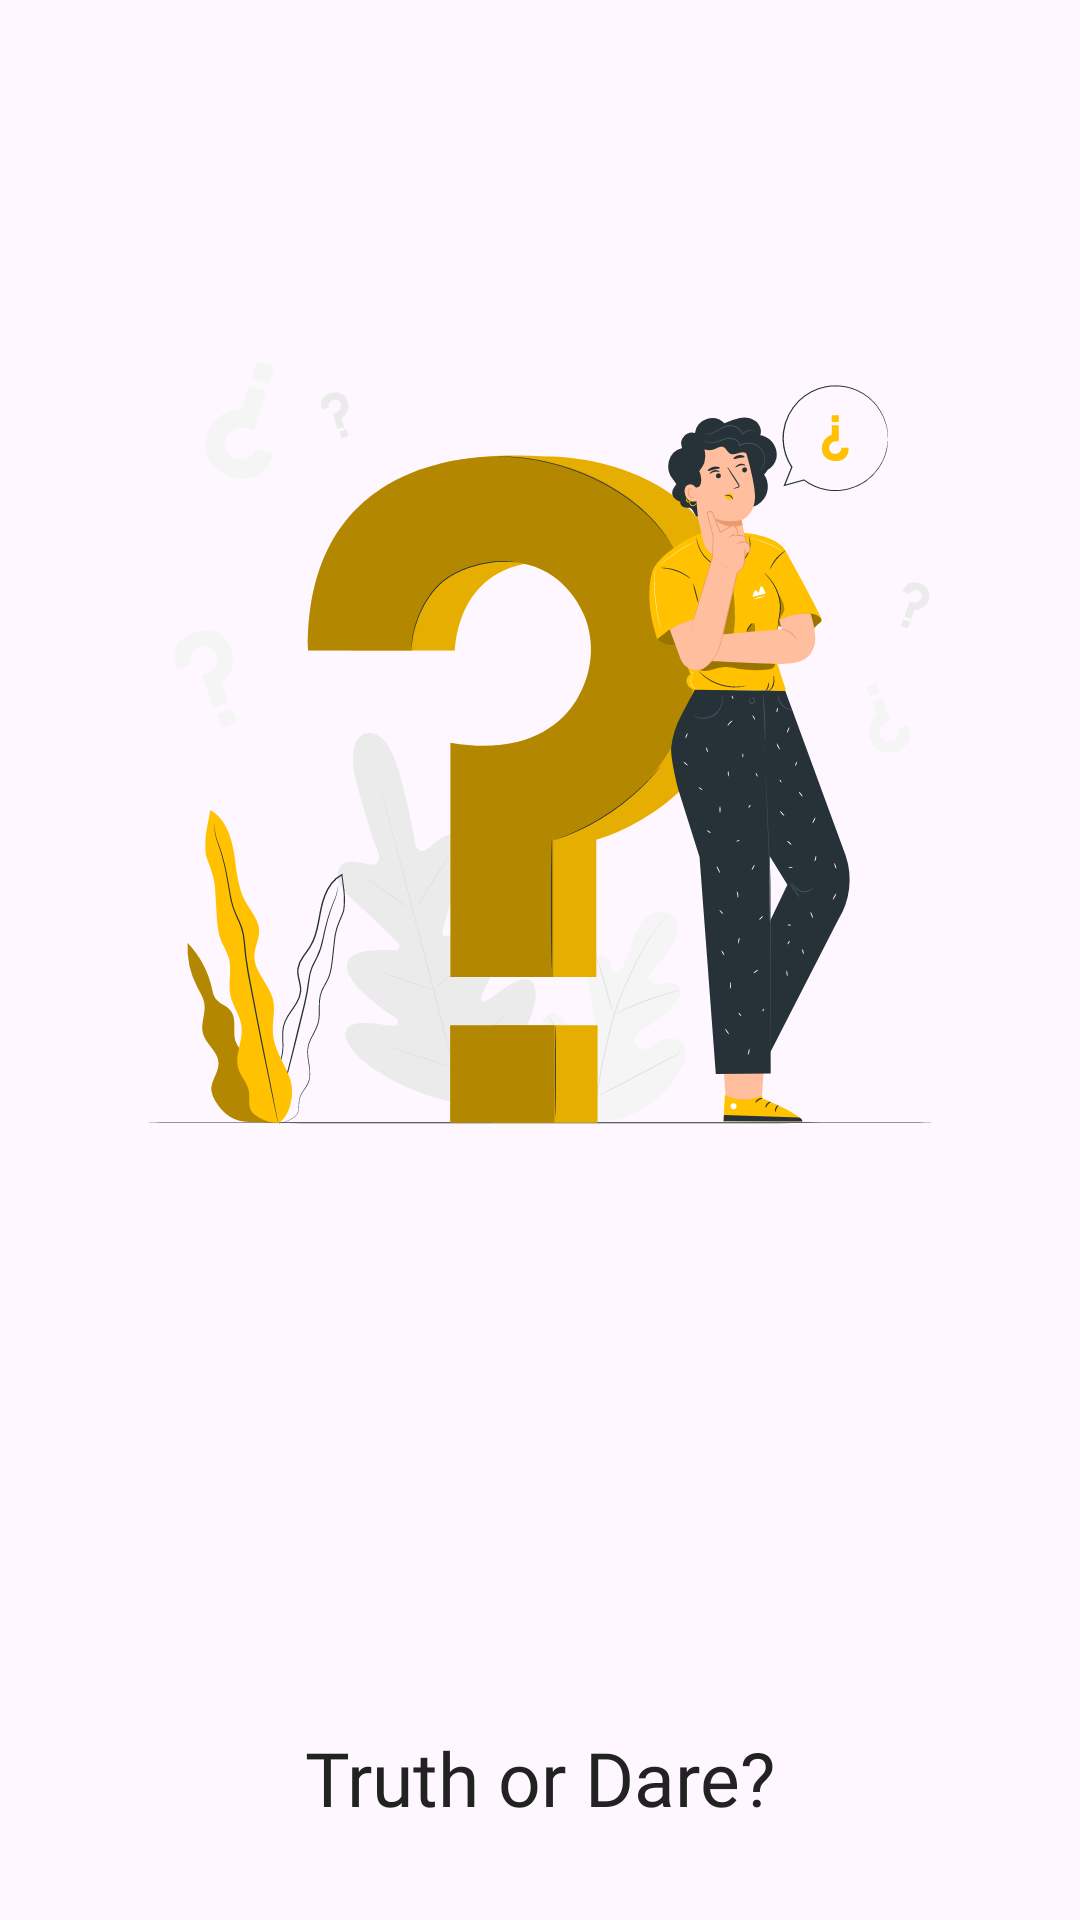

Layout XML and referenced resources for this Android screen:
<!-- AndroidManifest.xml: application theme StatusBar -->
<!-- res/layout/fragment_onboarding_step1.xml -->
<?xml version="1.0" encoding="utf-8"?>
<FrameLayout xmlns:android="http://schemas.android.com/apk/res/android"
    xmlns:tools="http://schemas.android.com/tools"
    android:layout_width="match_parent"
    android:layout_height="wrap_content"
    tools:context=".fragment.view_pager_fragments.OnboardingStep1Fragment">

    <LinearLayout
        android:layout_width="match_parent"
        android:layout_height="wrap_content"
        android:gravity="center"
        android:orientation="vertical"
        android:padding="16dp">

        <ImageView
            android:layout_width="300dp"
            android:layout_height="300dp"
            android:layout_marginTop="80dp"
            android:src="@drawable/icon_welcome" />

        <LinearLayout
            android:layout_width="match_parent"
            android:layout_height="wrap_content"
            android:layout_marginTop="180dp"
            android:gravity="center"
            android:orientation="vertical">

            <TextView
                android:id="@+id/text_title"
                android:layout_width="wrap_content"
                android:layout_height="wrap_content"
                android:text="Truth or Dare?"
                android:textColor="@color/app_background"
                android:textSize="25sp"
                android:fontFamily="@font/bold"/>

            <TextView
                android:id="@+id/text_subtitle"
                android:layout_width="wrap_content"
                android:layout_height="wrap_content"
                android:layout_marginTop="15dp"
                android:text="The Ultimate Game of Honesty and Boldness!"
                android:textColor="@color/light_gray_color"
                android:fontFamily="@font/regular"
                android:textSize="16sp" />

        </LinearLayout>

    </LinearLayout>

</FrameLayout>
<!-- resources referenced by this layout -->
<resources>
  <color name="app_background">#222222</color>
  <color name="light_gray_color">#646464</color>
  <!-- drawable icon_welcome: vector/xml drawable (drawable, 54829 chars, omitted) -->
  <style name="StatusBar" parent="Theme.Material3.Light.NoActionBar">
          <item name="android:statusBarColor">@color/background_color</item>
          <item name="android:navigationBarColor">@color/background_color</item>
          <item name="android:forceDarkAllowed" tools:targetApi="q">false</item>
      </style>z
  <color name="background_color">#14161B</color>
</resources>
